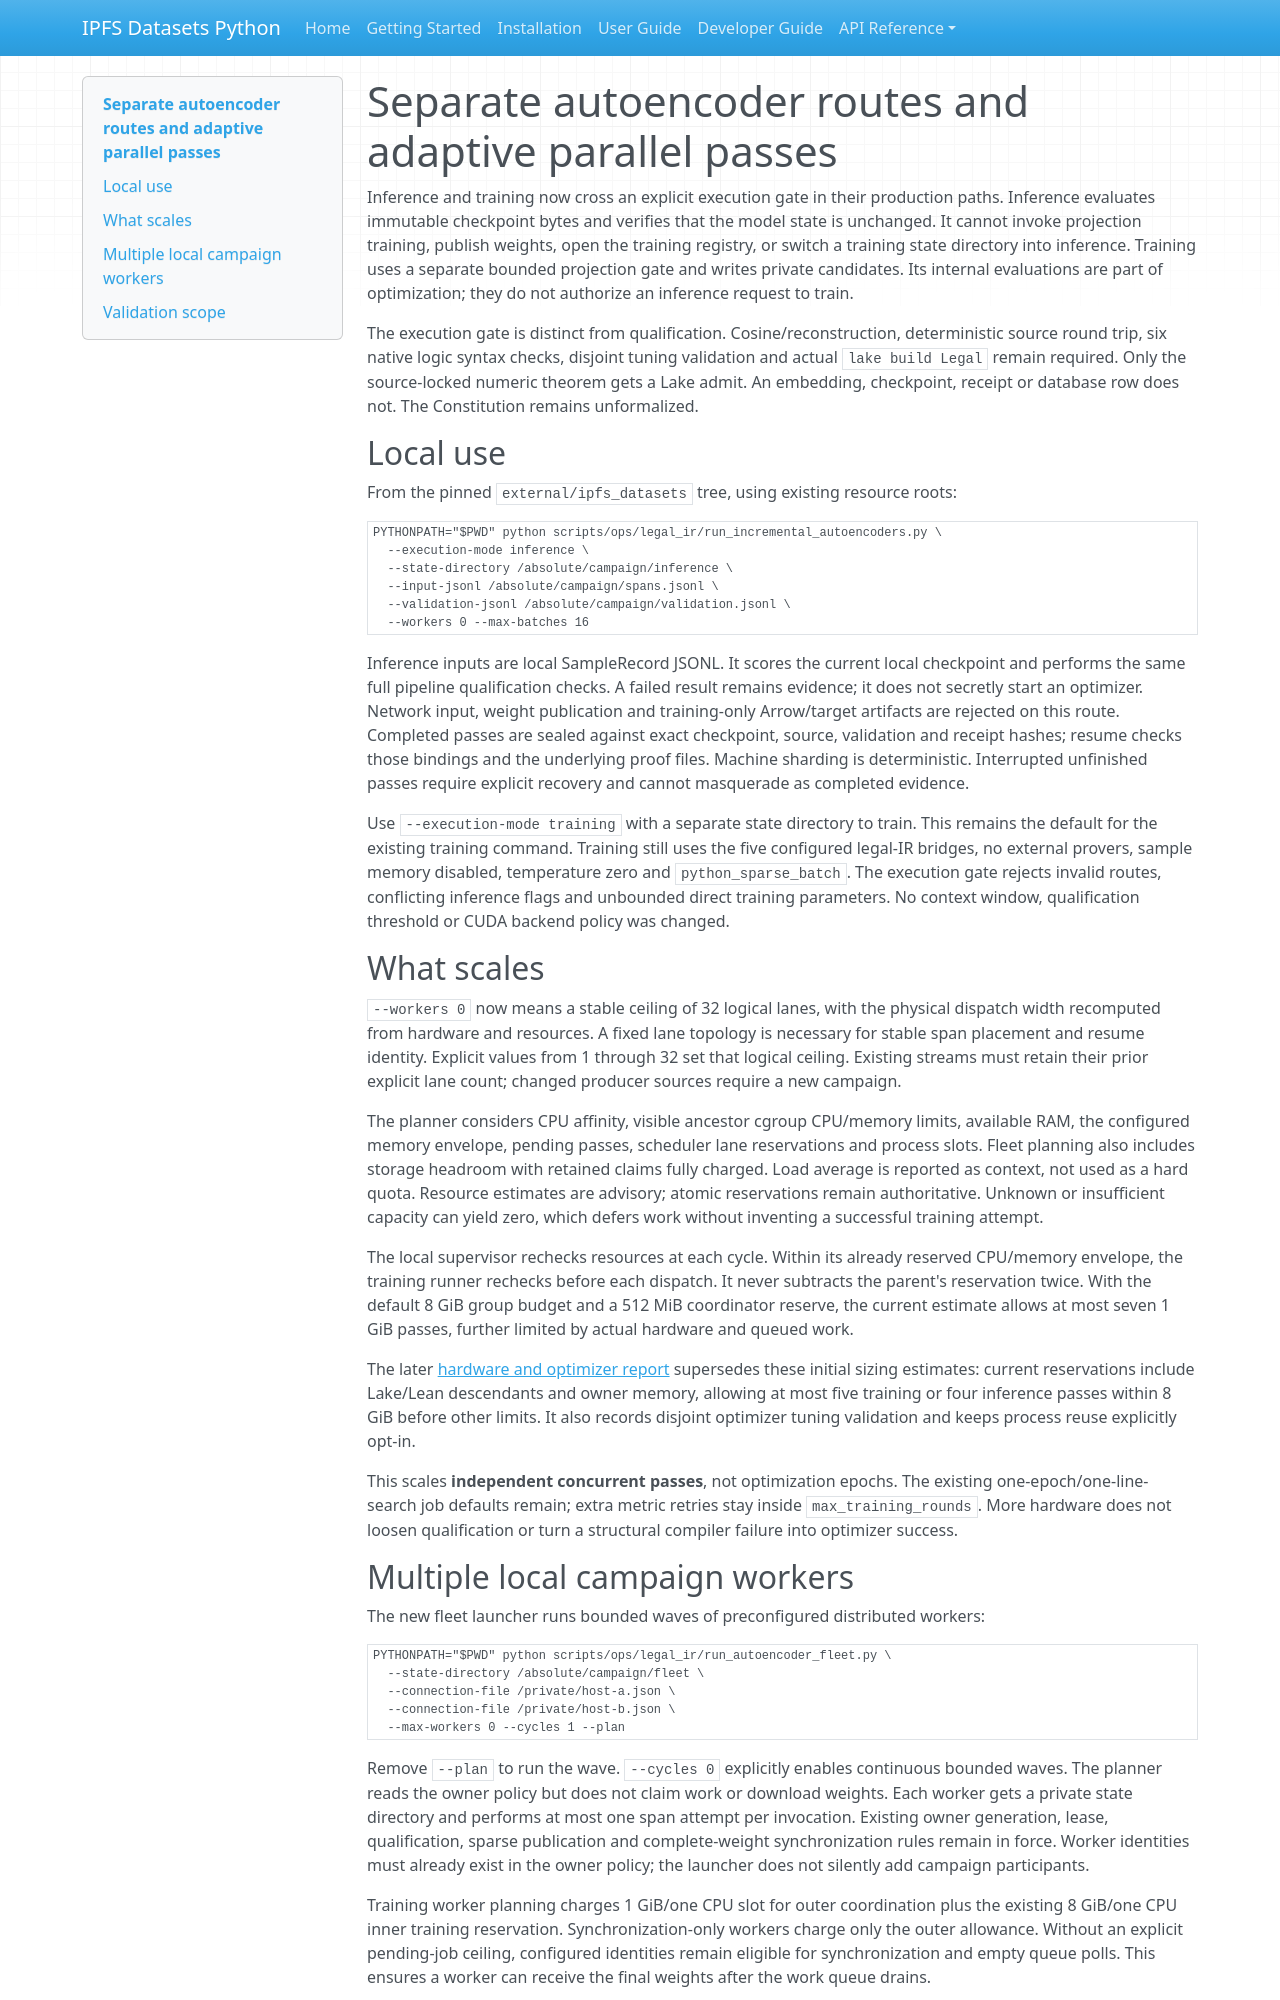

repository: endomorphosis/ipfs_datasets_py · page: implementation/reports/AUTOENCODER_EXECUTION_ROUTES_20260928/index.html · generator: mkdocs

# Separate autoencoder routes and adaptive parallel passes

Inference and training now cross an explicit execution gate in their production
paths. Inference evaluates immutable checkpoint bytes and verifies that the
model state is unchanged. It cannot invoke projection training, publish weights,
open the training registry, or switch a training state directory into inference.
Training uses a separate bounded projection gate and writes private candidates.
Its internal evaluations are part of optimization; they do not authorize an
inference request to train.

The execution gate is distinct from qualification. Cosine/reconstruction,
deterministic source round trip, six native logic syntax checks, disjoint tuning
validation and actual `lake build Legal` remain required. Only the source-locked
numeric theorem gets a Lake admit. An embedding, checkpoint, receipt or database
row does not. The Constitution remains unformalized.

## Local use

From the pinned `external/ipfs_datasets` tree, using existing resource roots:

```bash
PYTHONPATH="$PWD" python scripts/ops/legal_ir/run_incremental_autoencoders.py \
  --execution-mode inference \
  --state-directory /absolute/campaign/inference \
  --input-jsonl /absolute/campaign/spans.jsonl \
  --validation-jsonl /absolute/campaign/validation.jsonl \
  --workers 0 --max-batches 16
```

Inference inputs are local SampleRecord JSONL. It scores the current local
checkpoint and performs the same full pipeline qualification checks. A failed
result remains evidence; it does not secretly start an optimizer. Network input,
weight publication and training-only Arrow/target artifacts are rejected on this
route. Completed passes are sealed against exact checkpoint, source, validation
and receipt hashes; resume checks those bindings and the underlying proof files.
Machine sharding is deterministic. Interrupted unfinished passes require explicit
recovery and cannot masquerade as completed evidence.

Use `--execution-mode training` with a separate state directory to train. This
remains the default for the existing training command. Training still uses the
five configured legal-IR bridges, no external provers, sample memory disabled,
temperature zero and `python_sparse_batch`. The execution gate rejects invalid
routes, conflicting inference flags and unbounded direct training parameters.
No context window, qualification threshold or CUDA backend policy was changed.

## What scales

`--workers 0` now means a stable ceiling of 32 logical lanes, with the physical
dispatch width recomputed from hardware and resources. A fixed lane topology is
necessary for stable span placement and resume identity. Explicit values from
1 through 32 set that logical ceiling. Existing streams must retain their prior
explicit lane count; changed producer sources require a new campaign.

The planner considers CPU affinity, visible ancestor cgroup CPU/memory limits,
available RAM, the configured memory envelope, pending passes, scheduler lane
reservations and process slots. Fleet planning also includes storage headroom
with retained claims fully charged. Load average is reported as context, not
used as a hard quota. Resource estimates are advisory; atomic reservations
remain authoritative. Unknown or insufficient capacity can yield zero, which
defers work without inventing a successful training attempt.

The local supervisor rechecks resources at each cycle. Within its already
reserved CPU/memory envelope, the training runner rechecks before each dispatch.
It never subtracts the parent's reservation twice. With the default 8 GiB group
budget and a 512 MiB coordinator reserve, the current estimate allows at most
seven 1 GiB passes, further limited by actual hardware and queued work.

The later [hardware and optimizer report](AUTOENCODER_HARDWARE_OPTIMIZER_20260928.md)
supersedes these initial sizing estimates: current reservations include Lake/Lean
descendants and owner memory, allowing at most five training or four inference
passes within 8 GiB before other limits. It also records disjoint optimizer
tuning validation and keeps process reuse explicitly opt-in.

This scales **independent concurrent passes**, not optimization epochs. The
existing one-epoch/one-line-search job defaults remain; extra metric retries stay
inside `max_training_rounds`. More hardware does not loosen qualification or
turn a structural compiler failure into optimizer success.
